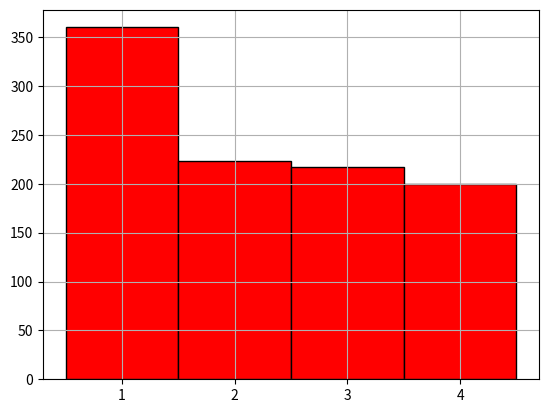

Recreate this plot in Python.
from random import choice
from matplotlib.pyplot import hist, show, grid, xticks
from numpy import mean

# a)
# Prepare variables
nr_simulations = 1000

U1 = [1, 1, 2, 2, 2, 3, 3, 4]

Ys = []

# Loop for simulations
for _ in range(nr_simulations):
    # Add element to U2
    U2 = [1, 1, 2, 3, 4, choice(U1)]

    # Extract element from U2 and put it in the thing
    Y = choice(U2)
    Ys.append(Y)

print("1000 Y:", Ys)

# b)
# Make bins for values 1 through 4, centered
bins = [k + 0.5 for k in range (5)]

# Make and show the hist (no density, because we want absolute values
hist(Ys, bins, density = False, color = 'r', edgecolor = 'k')

# Make only the bins from 1 through 4 appear
xticks(range(1, 5))

grid()
show()

# c)
# Average value of Y
print("Average value of Y:", mean(Ys))
